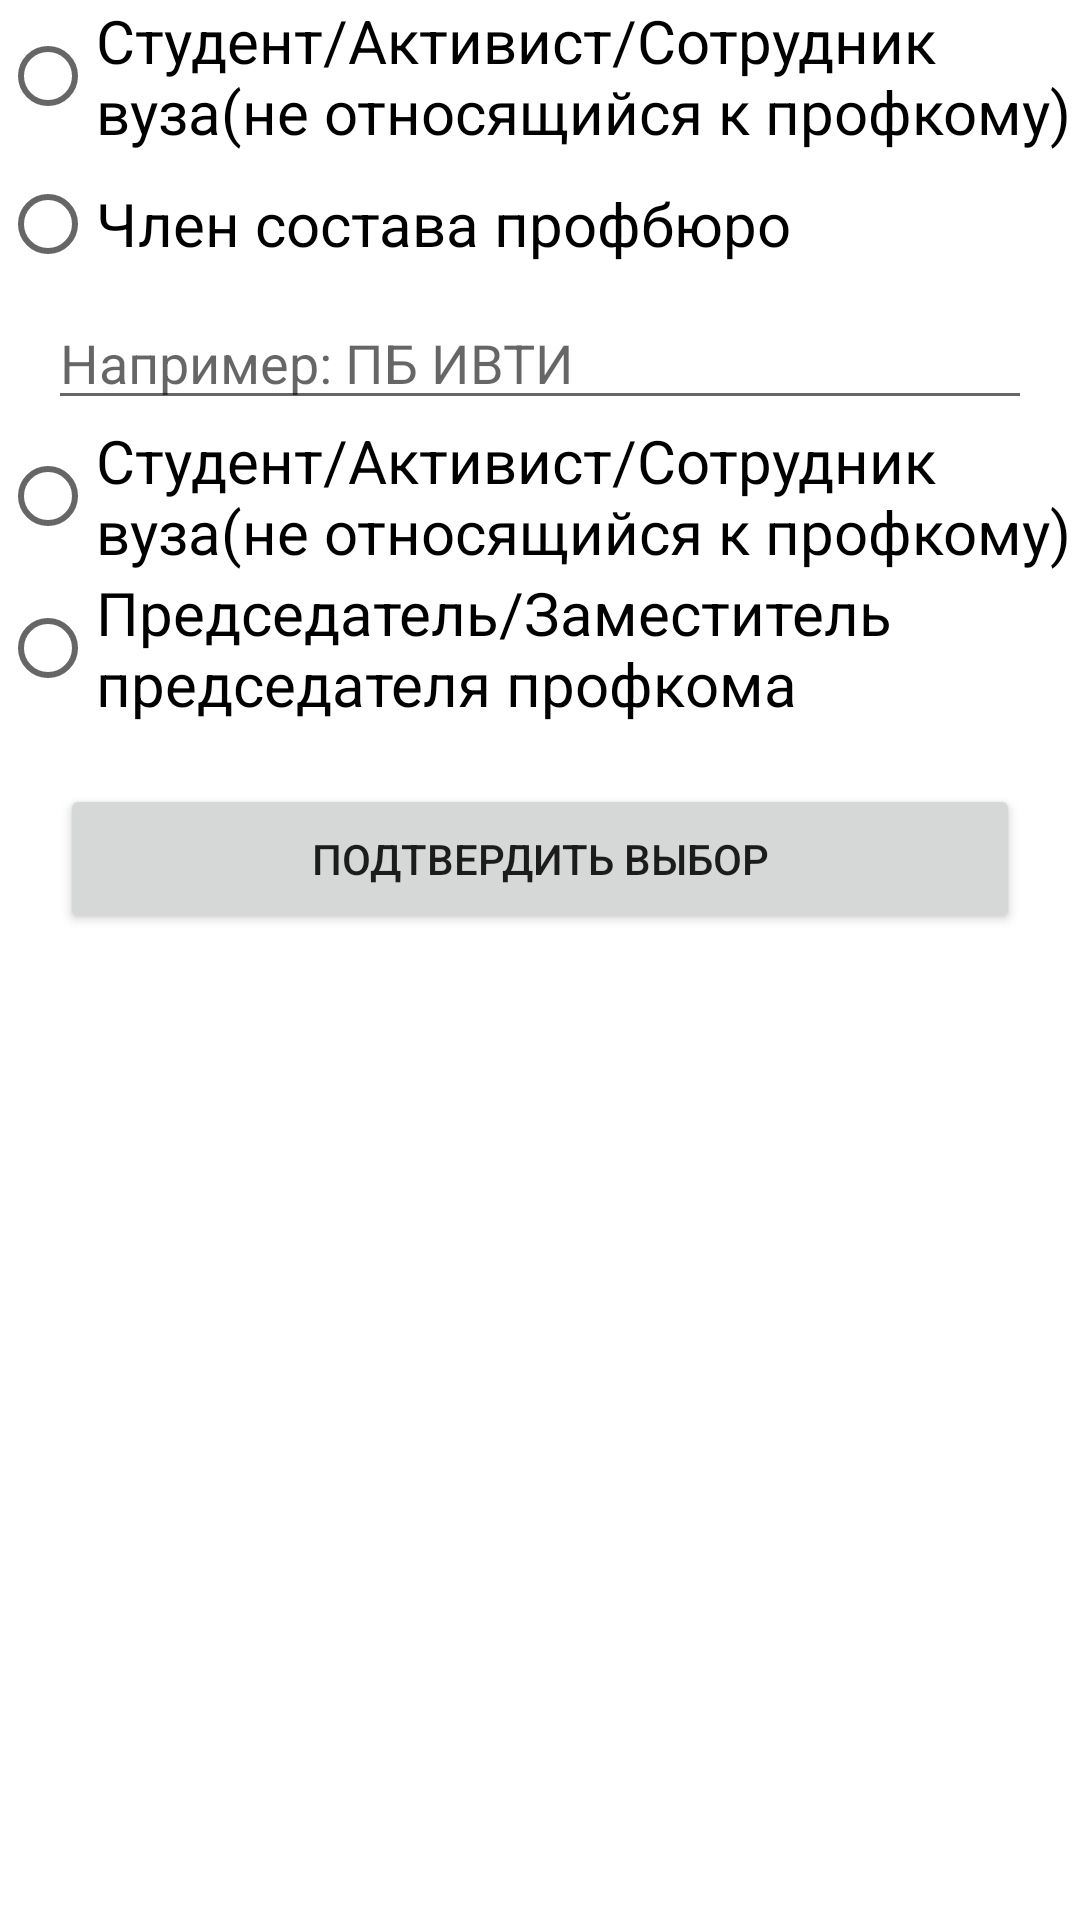

Write the Android layout XML for this screen, with the resource values it uses.
<!-- AndroidManifest.xml: application theme Theme.Profcom -->
<!-- res/layout/fragment_category.xml -->
<?xml version="1.0" encoding="utf-8"?>
<LinearLayout xmlns:android="http://schemas.android.com/apk/res/android"
    android:layout_width="match_parent"
    android:layout_height="match_parent"
    android:orientation="vertical">

    <RadioGroup
        android:id="@+id/categories_radio_group"
        android:layout_width="match_parent"
        android:layout_height="wrap_content">

        <RadioButton
            android:id="@+id/student_radio"
            android:layout_width="wrap_content"
            android:layout_height="wrap_content"
            android:textSize="20sp"
            android:text=
                "Студент/Активист/Сотрудник вуза(не относящийся к профкому)"/>

        <RadioButton
            android:id="@+id/pb_member_radio"
            android:layout_width="wrap_content"
            android:layout_height="wrap_content"
            android:textSize="20sp"
            android:text="Член состава профбюро"/>

        <EditText
            android:id="@+id/editTextTextPersonName"
            android:layout_width="match_parent"
            android:layout_height="wrap_content"
            android:ems="10"
            android:hint="Например: ПБ ИВТИ"
            android:layout_marginHorizontal="16dp"
            android:inputType="textPersonName" />

        <RadioButton
            android:id="@+id/profcom_worker_radio"
            android:layout_width="wrap_content"
            android:layout_height="wrap_content"
            android:textSize="20sp"
            android:text=
                "Студент/Активист/Сотрудник вуза(не относящийся к профкому)"/>

        <RadioButton
            android:id="@+id/profcom_boss_radio"
            android:layout_width="wrap_content"
            android:layout_height="wrap_content"
            android:textSize="20sp"
            android:text="Председатель/Заместитель председателя профкома"/>
    </RadioGroup>

    <Button
        android:id="@+id/confirm_choice_btn"
        android:layout_width="match_parent"
        android:layout_height="50dp"
        android:text="Подтвердить выбор"
        android:layout_margin="20dp"/>


</LinearLayout>
<!-- resources referenced by this layout -->
<resources>
  <style name="Theme.Profcom" parent="Theme.MaterialComponents.DayNight.NoActionBar">
          
          <item name="colorPrimary">@color/main_blue</item>
          <item name="colorPrimaryVariant">@color/main_blue_dark</item>
          <item name="colorOnPrimary">@color/bg_blue</item>
          
          <item name="colorSecondary">@color/main_blue</item>
          <item name="colorSecondaryVariant">@color/main_blue_dark</item>
          <item name="colorOnSecondary">@color/black</item>
          
          <item name="android:statusBarColor">?attr/colorPrimaryVariant</item>
          
      </style>
  <color name="main_blue">#0249DE</color>
  <color name="main_blue_dark">#022E8C</color>
  <color name="bg_blue">#F2F3F8</color>
  <color name="black">#FF000000</color>
</resources>
